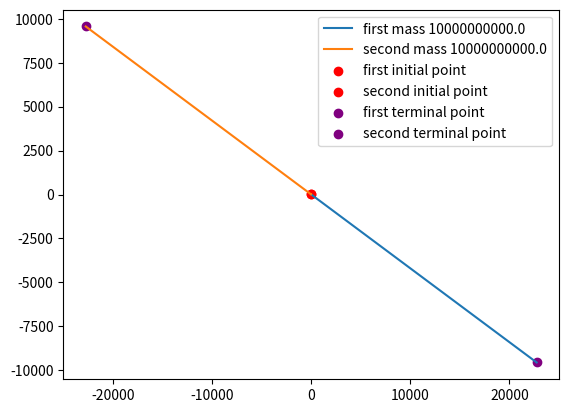

Generate this figure with matplotlib:

import numpy as np 
import matplotlib.pyplot as plt

G = 6.6743e-11


def f(t,s_1,s_2,s_1p=np.zeros(2),s_2p=np.zeros(2),m_1=1.,m_2=1.):
    y_1 = s_1
    y_2 = s_2
    y_3 = s_1p
    y_4 = s_2p
    #x_0 = np.vstack([y_1,y_2,y_3,y_4])
    r_12 = np.linalg.norm(s_1-s_2)
    if r_12 <= 0.005:
        """Elastic collision with jitter"""
        y_3_p = y_3 - 2*m_2/(m_1+m_2) * np.dot(y_3-y_4,s_1 - s_2) / r_12**2 * (s_1-s_2) + np.random.normal(loc=y_3)
        y_4_p = y_4 - 2*m_1/(m_1+m_2) * np.dot(y_4-y_3,s_2 - s_1) / r_12**2 * (s_2-s_1) + np.random.normal(loc=y_4)

        y_1_p = y_1 + t*y_3_p
        y_2_p = y_2 + t*y_4_p
        return y_1_p,y_2_p,y_3_p,y_4_p
    y_3_p = y_3 - t*(s_1-s_2) * G *  m_2   / r_12**3
    y_4_p = y_4 + t*(s_1-s_2) * G * m_1 / r_12**3

    y_1_p = y_1 + t*y_3_p
    y_2_p = y_2 + t*y_4_p
    #v_1_p = np.vstack([y_1_p,y_2_p,y_3_p,y_4_p])
    #x_1 = np.array([y_1,y_2,y_3])+t*v_1_p[0:3]+t**2*v_1_p[3:]
    return y_1_p,y_2_p,y_3_p,y_4_p

s_1 = np.random.normal(loc=(2,2))
s_2 = np.random.normal(loc=(-2,2))
s_1_i = s_1.copy()
s_2_i = s_2.copy()
print(f"s_1 {s_1}\n s_2 {s_2}")
print(f"s_1 {s_1.shape}\n s_2 {s_2.shape}")


total_step = 1000
time = np.arange(1,total_step)

m_1 = 1e10
m_2 = 1e10
length = np.size(time)
print(length)
points = np.zeros(shape=(length+1,2,2))
pos = np.vstack([s_1_i,s_2_i])
points[0,...] += pos



#s_1,s_2,v_1,v_2 = f(h,s_1,s_2,s_1,s_2)
#print(s_1)
#print(s_2)
#print(v_1)
#print(v_2)
#
#v_1=np.random.normal(loc=s_1)
#print("v_1 shape", v_1.shape)
#v_2=np.random.normal(loc=s_2)
v_1 = np.zeros(2)
v_2 = np.zeros(2)
for t in time:
    h = 0.1
    #s_1,s_2 = f(h,s_1,s_2,s_3)
    s_1,s_2,v_1,v_2 = f(h,s_1,s_2,v_1,v_2,m_1,m_2)
    pos = np.vstack([s_1,s_2])
    points[t,...] += pos.copy()
#
#
time = np.arange(0,total_step)
x_1 = points[time,0,...]
x_2 = points[time,1,...]


fig, ax = plt.subplots()
ax.plot(x_1[:,0],x_1[:,1],label=f'first mass {m_1}')
ax.plot(x_2[:,0],x_2[:,1],label=f'second mass {m_2}')
ax.scatter(s_1_i[0],s_1_i[1],label=f'first initial point',color='red')
ax.scatter(s_2_i[0],s_2_i[1],label=f'second initial point',color='red')
ax.scatter(x_1[-1,0],x_1[-1,1],label=f'first terminal point',color='purple')
ax.scatter(x_2[-1,0],x_2[-1,1],label=f'second terminal point',color='purple')
plt.legend()
plt.show()
